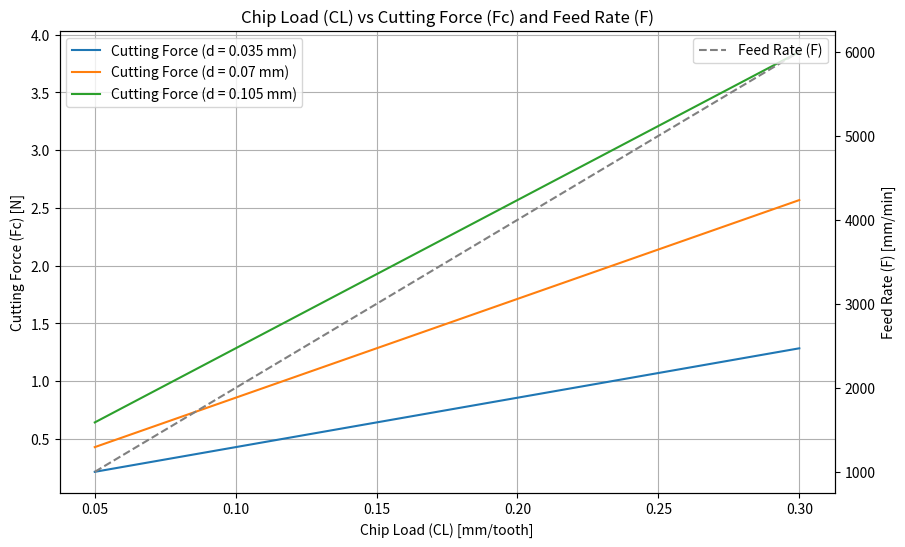

Reproduce this figure in Python.
# -*- coding: utf-8 -*-
"""
Created on Fri Nov  8 11:51:04 2024

[redacted]
"""

import numpy as np
import matplotlib.pyplot as plt

# Define a function to calculate cutting force
def calculate_cutting_force(S, n, D, CL, d, us):
    # Feed rate (F) calculation
    F = S * CL * n  # in mm/min
    
    # Material Removal Rate (MRR)
    MRR = F * D * d / 1000  # Convert mm^3/min to mm^3/s
    
    # Power requirement (P)
    P = us * MRR  # in Watts
    
    # Cutting force (Fc) calculation
    Fc = P / (S * np.pi * (D / 1000) / 60)  # Convert D to meters in the formula
    return Fc, F

# Set constants for S, n, D, and us
S = 10000 # Spindle speed in rev/min
n = 2     # Number of teeth
D = 0.25    # Diameter in mm
us = 3.2  # Specific cutting energy in Ws/mm^3

# Define different depths of cut for multiple lines
depths_of_cut = [0.035, 0.07, 0.105]  # in mm

# Generate a range of CL values for plotting
CL_values = np.linspace(0.05, 0.3, 50)  # CL values in mm/tooth

# Set up the plot
fig, ax1 = plt.subplots(figsize=(10, 6))

# Plot cutting force for each depth of cut
for d in depths_of_cut:
    cutting_forces = [calculate_cutting_force(S, n, D, CL, d, us)[0] for CL in CL_values]
    ax1.plot(CL_values, cutting_forces, label=f"Cutting Force (d = {d} mm)")

# Customize the first y-axis (Cutting Force)
ax1.set_xlabel("Chip Load (CL) [mm/tooth]")
ax1.set_ylabel("Cutting Force (Fc) [N]")
ax1.set_title("Chip Load (CL) vs Cutting Force (Fc) and Feed Rate (F)")
ax1.grid(True)
ax1.legend(loc="upper left")

# Plot Feed Rate (F) on the second y-axis
ax2 = ax1.twinx()
feed_rates = [calculate_cutting_force(S, n, D, CL, depths_of_cut[0], us)[1] for CL in CL_values]  # Use the first depth of cut for F
ax2.plot(CL_values, feed_rates, color='grey', linestyle="--", label="Feed Rate (F)")
ax2.set_ylabel("Feed Rate (F) [mm/min]")
ax2.legend(loc="upper right")

plt.show()